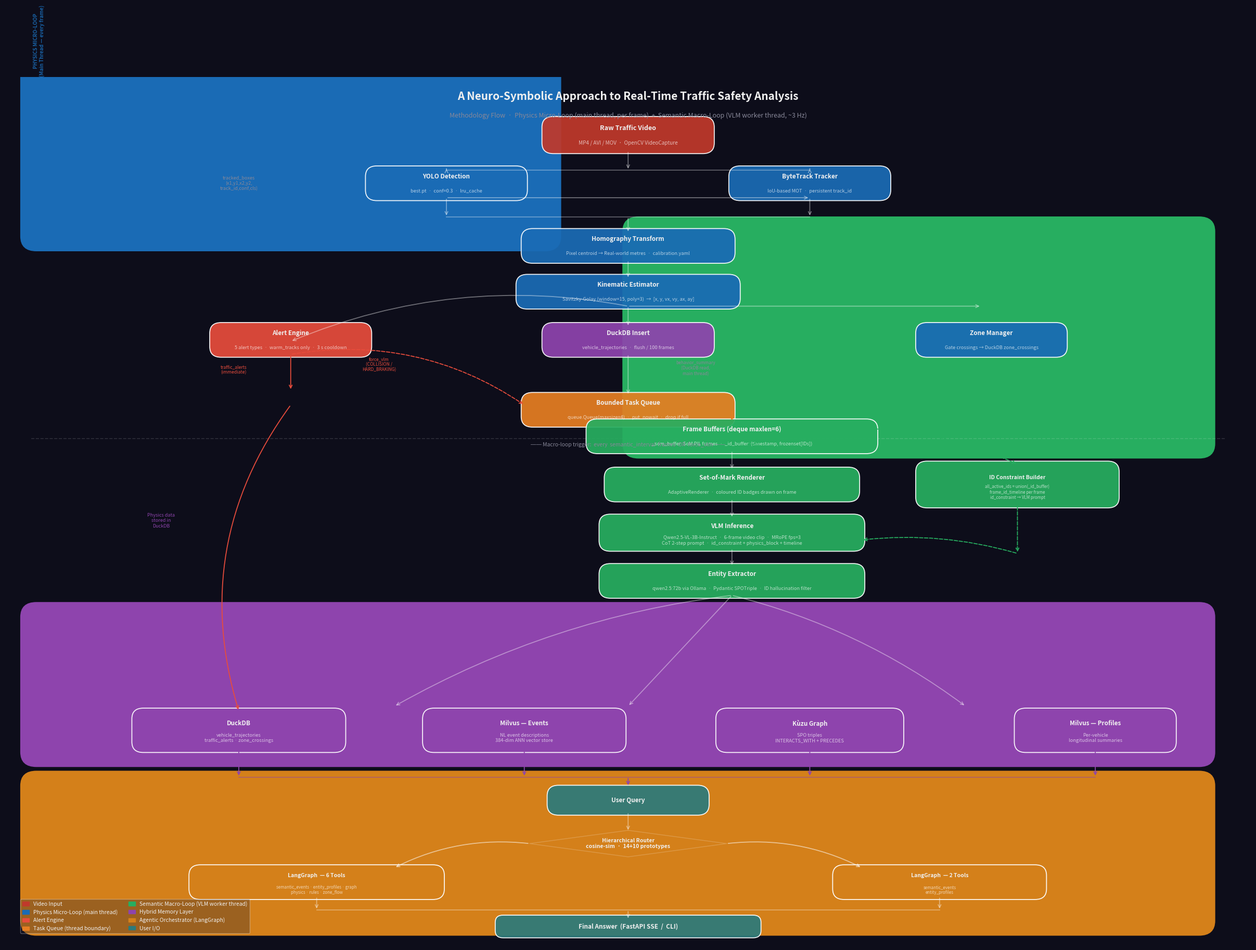

Write Python code to recreate this figure.
"""
Methodology flow diagram for the Neuro-Symbolic Traffic Safety Analysis pipeline.
Run:  python generate_flow_diagram.py
Output: docs/methodology_flow.png
"""

import os
import matplotlib
matplotlib.use("Agg")
import matplotlib.pyplot as plt
import matplotlib.patches as mpatches
from matplotlib.patches import FancyBboxPatch, FancyArrowPatch

os.makedirs("docs", exist_ok=True)

FIG_W, FIG_H = 24, 18
fig, ax = plt.subplots(figsize=(FIG_W, FIG_H), facecolor="#0d0d1a")
ax.set_xlim(0, FIG_W)
ax.set_ylim(0, FIG_H)
ax.axis("off")

# ---------------------------------------------------------------------------
# Colour palette
# ---------------------------------------------------------------------------
C = {
    "bg":       "#0d0d1a",
    "input":    "#c0392b",
    "physics":  "#1a6bb5",
    "queue":    "#e67e22",
    "semantic": "#27ae60",
    "memory":   "#8e44ad",
    "agent":    "#d4801a",
    "output":   "#2c7a7b",
    "alert":    "#e74c3c",
    "gate":     "#f39c12",
    "text":     "#f0f0f0",
    "dim":      "#888899",
    "thread_a": "#1a3a5c",
    "thread_b": "#1a3a28",
}

# ---------------------------------------------------------------------------
# Helpers
# ---------------------------------------------------------------------------
def box(ax, x, y, w, h, label, color, sublabel=None,
        fontsize=8.5, radius=0.22, alpha=0.93):
    rect = FancyBboxPatch(
        (x - w/2, y - h/2), w, h,
        boxstyle=f"round,pad=0.06,rounding_size={radius}",
        linewidth=1.3, edgecolor="#ffffff33",
        facecolor=color, alpha=alpha, zorder=4,
    )
    ax.add_patch(rect)
    if sublabel:
        ax.text(x, y + 0.14, label, ha="center", va="center",
                fontsize=fontsize, fontweight="bold", color=C["text"], zorder=5)
        ax.text(x, y - 0.16, sublabel, ha="center", va="center",
                fontsize=fontsize - 1.8, color="#ffffffaa", zorder=5, style="italic")
    else:
        ax.text(x, y, label, ha="center", va="center",
                fontsize=fontsize, fontweight="bold", color=C["text"], zorder=5)
    return (x, y)


def diamond(ax, x, y, w, h, label, color, fontsize=7.5):
    dx, dy = w/2, h/2
    xs = [x, x+dx, x, x-dx, x]
    ys = [y+dy, y, y-dy, y, y+dy]
    ax.fill(xs, ys, color=color, alpha=0.92, zorder=4)
    ax.plot(xs, ys, color="#ffffff33", linewidth=1.0, zorder=5)
    ax.text(x, y, label, ha="center", va="center",
            fontsize=fontsize, fontweight="bold", color=C["text"], zorder=6)


def arr(ax, x1, y1, x2, y2, color="#ffffff66", lw=1.3, ls="-",
        rad=0.0, style="->"):
    ax.annotate("", xy=(x2, y2), xytext=(x1, y1),
                arrowprops=dict(arrowstyle=style, color=color, lw=lw,
                                linestyle=ls,
                                connectionstyle=f"arc3,rad={rad}"), zorder=6)


def section_bg(ax, x, y, w, h, color, label, label_side="left"):
    rect = FancyBboxPatch(
        (x, y), w, h,
        boxstyle="round,pad=0.1,rounding_size=0.3",
        linewidth=1.5, edgecolor=color + "55",
        facecolor=color + "18", alpha=1.0, zorder=1,
    )
    ax.add_patch(rect)
    lx = x + 0.25 if label_side == "left" else x + w - 0.25
    ax.text(lx, y + h/2, label, ha="center", va="center",
            fontsize=7, fontweight="bold", color=color,
            rotation=90, alpha=0.9, zorder=2)


# ===========================================================================
# TITLE
# ===========================================================================
ax.text(FIG_W/2, 17.6,
        "A Neuro-Symbolic Approach to Real-Time Traffic Safety Analysis",
        ha="center", va="center",
        fontsize=15, fontweight="bold", color=C["text"], zorder=8)
ax.text(FIG_W/2, 17.2,
        "Methodology Flow  ·  Physics Micro-Loop (main thread, per frame)  +  Semantic Macro-Loop (VLM worker thread, ~3 Hz)",
        ha="center", va="center",
        fontsize=9, color=C["dim"], zorder=8)

# ===========================================================================
# SECTION BACKGROUNDS
# ===========================================================================
section_bg(ax, 0.4, 14.5,  10.2, 8.5,  C["physics"],  "PHYSICS MICRO-LOOP\n(Main Thread — every frame)")
section_bg(ax, 12.0, 10.2, 11.2, 4.8,  C["semantic"], "SEMANTIC MACRO-LOOP\n(VLM Worker Thread — ~3 Hz)")
section_bg(ax, 0.4,  3.8,  22.8, 3.2,  C["memory"],   "HYBRID MEMORY LAYER")
section_bg(ax, 0.4,  0.3,  22.8, 3.2,  C["agent"],    "AGENTIC ORCHESTRATOR")

# ===========================================================================
# ROW 0 — INPUT
# ===========================================================================
box(ax, 12, 16.8, 3.2, 0.65, "Raw Traffic Video", C["input"],
    sublabel="MP4 / AVI / MOV  ·  OpenCV VideoCapture", fontsize=9)

arr(ax, 12, 16.47, 12, 16.07)

# ===========================================================================
# ROW 1 — DETECT & TRACK  (shared by both loops)
# ===========================================================================
box(ax,  8.5, 15.8, 3.0, 0.60, "YOLO Detection",    C["physics"],
    sublabel="best.pt  ·  conf=0.3  ·  lru_cache")
box(ax, 15.5, 15.8, 3.0, 0.60, "ByteTrack Tracker", C["physics"],
    sublabel="IoU-based MOT  ·  persistent track_id")

ax.plot([8.5, 15.5], [16.07, 16.07], color="#ffffff55", lw=1.3, zorder=5)
arr(ax, 8.5,  16.07, 8.5,  16.1)
arr(ax, 15.5, 16.07, 15.5, 16.1)
arr(ax, 8.5,  15.5,  15.5, 15.5)    # YOLO → Tracker
arr(ax, 8.5,  15.5,  8.5,  15.1)    # YOLO → Homography
arr(ax, 15.5, 15.5, 15.5, 15.1)     # Tracker → Homography

ax.plot([8.5, 15.5], [15.1, 15.1], color="#ffffff55", lw=1.3, zorder=5)
arr(ax, 12, 15.1, 12, 14.77)

ax.text(4.5, 15.8, "tracked_boxes\n(x1,y1,x2,y2,\ntrack_id,conf,cls)",
        fontsize=6.5, color=C["dim"], ha="center", va="center")

# ===========================================================================
# ROW 2 — HOMOGRAPHY
# ===========================================================================
box(ax, 12, 14.5, 4.0, 0.60, "Homography Transform", C["physics"],
    sublabel="Pixel centroid → Real-world metres  ·  calibration.yaml")

arr(ax, 12, 14.2, 12, 13.82)

# ===========================================================================
# ROW 3 — KINEMATICS
# ===========================================================================
box(ax, 12, 13.55, 4.2, 0.60, "Kinematic Estimator", C["physics"],
    sublabel="Savitzky-Golay (window=15, poly=3)  →  [x, y, vx, vy, ax, ay]")

# fan out
arr(ax, 12,   13.25, 12,   12.82)                        # → DuckDB
arr(ax, 12,   13.25,  5.5, 12.52, rad=0.15)              # → Alert Engine
arr(ax, 12,   13.25, 18.8, 13.25, rad=0.0)               # → Zone Manager

# ===========================================================================
# ROW 4 — DuckDB  |  Alert Engine  |  Zone Manager
# ===========================================================================
box(ax, 12,  12.55, 3.2, 0.60, "DuckDB Insert",      C["memory"],
    sublabel="vehicle_trajectories  ·  flush / 100 frames")
box(ax,  5.5, 12.55, 3.0, 0.60, "Alert Engine",      C["alert"],
    sublabel="5 alert types  ·  warm_tracks only  ·  3 s cooldown")
box(ax, 19.0, 12.55, 2.8, 0.60, "Zone Manager",      C["physics"],
    sublabel="Gate crossings → DuckDB zone_crossings")

# Alert → DuckDB direct
arr(ax, 5.5, 12.25, 5.5, 11.5, rad=0.0, color=C["alert"])
ax.text(4.4, 11.85, "traffic_alerts\n(immediate)", fontsize=6.2,
        color=C["alert"], ha="center")

# ===========================================================================
# DIVIDER + QUEUE
# ===========================================================================
ax.plot([0.5, 23.5], [10.5, 10.5], color="#ffffff22", lw=1.2, ls="--", zorder=3)
ax.text(12, 10.38, "── Macro-loop trigger:  every  semantic_interval  frames  OR  force_vlm ──",
        ha="center", va="center", fontsize=7.5, color=C["dim"], zorder=7)

# Queue box
box(ax, 12, 11.1, 4.0, 0.60, "Bounded Task Queue", C["queue"],
    sublabel="queue.Queue(maxsize=4)  ·  put_nowait  ·  drop if full")

# DuckDB → behavior_summary → queue
arr(ax, 12, 12.25, 12, 11.4)
ax.text(13.3, 11.82, "behavior_summary\n(DuckDB read,\nmain thread)", fontsize=6,
        color=C["dim"], ha="center")

# force_vlm → queue
arr(ax, 5.5, 12.25, 10.0, 11.2, rad=-0.2, color=C["alert"], ls="--")
ax.text(7.2, 11.9, "force_vlm\n(COLLISION /\nHARD_BRAKING)",
        fontsize=6, color=C["alert"], ha="center")

# queue → VLM worker
arr(ax, 14.0, 11.1, 14.0, 10.85, color=C["queue"])

# ===========================================================================
# VLM WORKER THREAD
# ===========================================================================

# --- _id_buffer + _som_buffer ---
box(ax, 14.0, 10.55, 5.5, 0.60, "Frame Buffers (deque maxlen=6)", C["semantic"],
    sublabel="_som_buffer: SoM PIL frames  ·  _id_buffer: (timestamp, frozenset[IDs])")

arr(ax, 14.0, 10.25, 14.0, 9.85)

# --- SoM Renderer ---
box(ax, 14.0, 9.55, 4.8, 0.60, "Set-of-Mark Renderer", C["semantic"],
    sublabel="AdaptiveRenderer  ·  coloured ID badges drawn on frame")

arr(ax, 14.0, 9.25, 14.0, 8.85)

# --- id_constraint block ---
box(ax, 19.5, 9.55, 3.8, 0.85, "ID Constraint Builder",  C["semantic"],
    sublabel="all_active_ids = union(_id_buffer)\nframe_id_timeline per frame\nid_constraint → VLM prompt",
    fontsize=7.5)
arr(ax, 14.0, 10.25, 19.5, 9.97, rad=-0.2, color=C["semantic"], ls="--")
arr(ax, 19.5,  9.12, 19.5, 8.12, rad=0.0,  color=C["semantic"], ls="--")

# --- VLM ---
box(ax, 14.0, 8.55, 5.0, 0.65, "VLM Inference", C["semantic"],
    sublabel="Qwen2.5-VL-3B-Instruct  ·  6-frame video clip  ·  MRoPE fps=3\nCoT 2-step prompt  ·  id_constraint + physics_block + timeline")

arr(ax, 14.0, 8.22, 14.0, 7.85)

# id_constraint feeds VLM prompt
arr(ax, 19.5, 8.12, 16.5, 8.4, rad=0.1, color=C["semantic"], ls="--")

# --- Entity Extractor ---
box(ax, 14.0, 7.55, 5.0, 0.60, "Entity Extractor", C["semantic"],
    sublabel="qwen2.5:72b via Ollama  ·  Pydantic SPOTriple  ·  ID hallucination filter")

# fan to memory
arr(ax, 14.0, 7.25, 7.5,  4.95, rad=0.1)
arr(ax, 14.0, 7.25, 12.0, 4.95, rad=0.0)
arr(ax, 14.0, 7.25, 18.5, 4.95, rad=-0.1)

# ===========================================================================
# MEMORY LAYER
# ===========================================================================
box(ax,  4.5, 4.45, 4.0, 0.80, "DuckDB",               C["memory"],
    sublabel="vehicle_trajectories\ntraffic_alerts · zone_crossings")
box(ax, 10.0, 4.45, 3.8, 0.80, "Milvus — Events",      C["memory"],
    sublabel="NL event descriptions\n384-dim ANN vector store")
box(ax, 15.5, 4.45, 3.5, 0.80, "Kùzu Graph",           C["memory"],
    sublabel="SPO triples\nINTERACTS_WITH + PRECEDES")
box(ax, 21.0, 4.45, 3.0, 0.80, "Milvus — Profiles",   C["memory"],
    sublabel="Per-vehicle\nlongitudinal summaries")

# Alert Engine → DuckDB (memory)
arr(ax, 5.5, 11.2, 4.5, 4.85, rad=0.25, color=C["alert"])

# DuckDB (micro) → DuckDB (memory) label
ax.text(3.0, 8.8, "Physics data\nstored in\nDuckDB", fontsize=6.5,
        color=C["memory"], ha="center", va="center")

# all memory → agent
for mx in [4.5, 10.0, 15.5, 21.0]:
    arr(ax, mx, 4.05, mx, 3.48, color=C["memory"])

ax.plot([4.5, 21.0], [3.48, 3.48], color=C["memory"]+"88", lw=1.2, zorder=5)
arr(ax, 12.0, 3.48, 12.0, 3.28, color=C["memory"])

# ===========================================================================
# AGENTIC LAYER
# ===========================================================================
box(ax, 12.0, 3.0, 3.0, 0.50, "User Query", C["output"], fontsize=8.5)

arr(ax, 12.0, 2.75, 12.0, 2.35)

diamond(ax, 12.0, 2.1, 3.8, 0.55,
        "Hierarchical Router\ncosine-sim  ·  14+10 prototypes", C["agent"])

# full_analysis path
arr(ax, 10.1, 2.1, 7.5, 1.6, rad=0.15, color="#ffffff88")
ax.text(8.3, 2.05, "full_analysis\n(6 tools)", fontsize=7, color=C["agent"], ha="center")
box(ax, 6.0, 1.3, 4.8, 0.60, "LangGraph  — 6 Tools", C["agent"],
    sublabel="semantic_events · entity_profiles · graph\nphysics · rules · zone_flow",
    fontsize=7.5)

# semantic_lookup path
arr(ax, 13.9, 2.1, 16.5, 1.6, rad=-0.15, color="#ffffff88")
ax.text(16.0, 2.05, "semantic_lookup\n(2 tools)", fontsize=7, color=C["agent"], ha="center")
box(ax, 18.0, 1.3, 4.0, 0.60, "LangGraph  — 2 Tools", C["agent"],
    sublabel="semantic_events\nentity_profiles",
    fontsize=7.5)

# both → final answer
arr(ax,  6.0, 1.0,  6.0, 0.72)
arr(ax, 18.0, 1.0, 18.0, 0.72)
ax.plot([6.0, 18.0], [0.72, 0.72], color="#ffffff55", lw=1.3, zorder=5)
arr(ax, 12.0, 0.72, 12.0, 0.52)

box(ax, 12.0, 0.38, 5.0, 0.35,
    "Final Answer  (FastAPI SSE  /  CLI)", C["output"],
    fontsize=8.5, radius=0.15)

# ===========================================================================
# LEGEND
# ===========================================================================
items = [
    mpatches.Patch(color=C["input"],    label="Video Input"),
    mpatches.Patch(color=C["physics"],  label="Physics Micro-Loop (main thread)"),
    mpatches.Patch(color=C["alert"],    label="Alert Engine"),
    mpatches.Patch(color=C["queue"],    label="Task Queue (thread boundary)"),
    mpatches.Patch(color=C["semantic"], label="Semantic Macro-Loop (VLM worker thread)"),
    mpatches.Patch(color=C["memory"],   label="Hybrid Memory Layer"),
    mpatches.Patch(color=C["agent"],    label="Agentic Orchestrator (LangGraph)"),
    mpatches.Patch(color=C["output"],   label="User I/O"),
]
ax.legend(handles=items, loc="lower left", bbox_to_anchor=(0.01, 0.01),
          fontsize=7.5, framealpha=0.3, facecolor="#1a1a2e",
          edgecolor="#ffffff22", labelcolor=C["text"],
          ncol=2, handlelength=1.2)

# ===========================================================================
# SAVE
# ===========================================================================
out = "docs/methodology_flow.png"
plt.tight_layout(pad=0.2)
plt.savefig(out, dpi=200, bbox_inches="tight", facecolor=fig.get_facecolor())
plt.close()
print(f"Saved → {out}")
